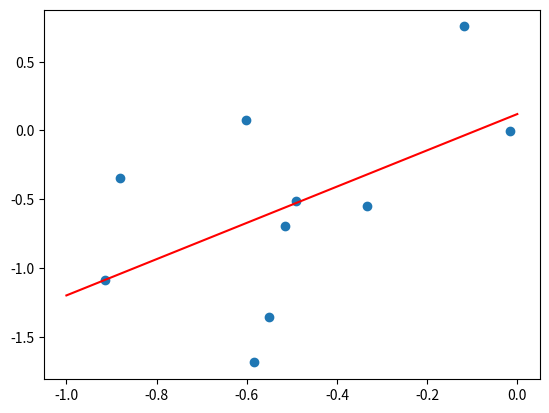
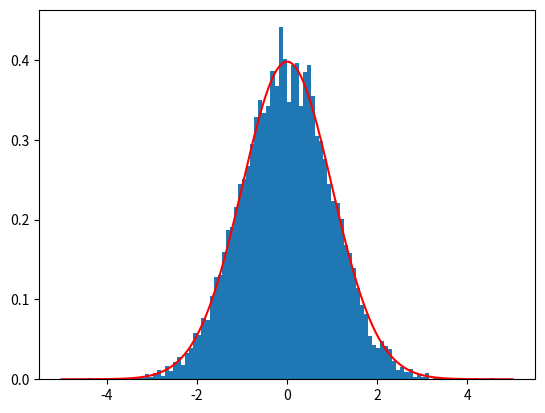
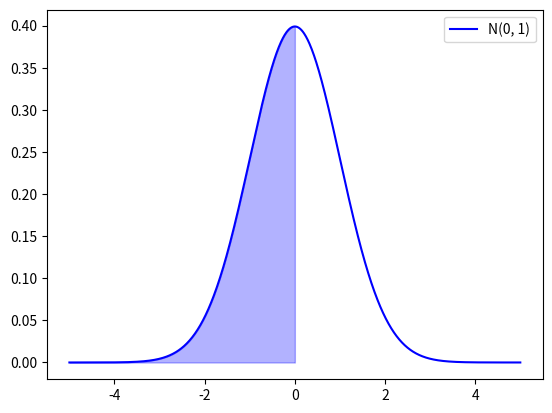
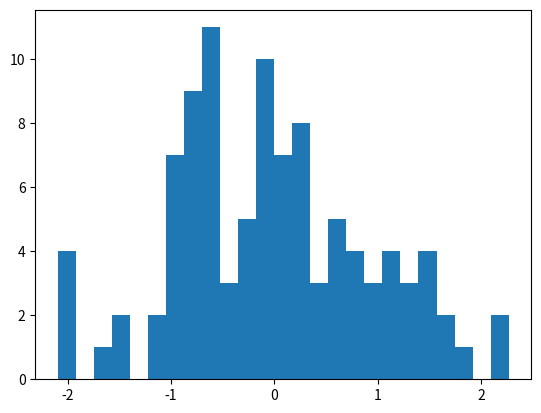

Generate these figures, in order, with matplotlib: (Note: this script raises an exception after producing the figures.)
import numpy as np
from scipy.stats import t
import matplotlib.pyplot as plt

SAMPLE_SIZE = 10

x = -1.0 + 1.0 * np.random.random(SAMPLE_SIZE)
y = 0.0 * x + np.random.randn(SAMPLE_SIZE)
intercept = np.ones(np.shape(x)[0])
X = np.array([intercept, x]).T
beta_hat = np.linalg.inv(X.T @ X) @ X.T @ y
xs = np.linspace(-1, 0, 100)


plt.scatter(x, y)
plt.plot(xs, beta_hat[0] + beta_hat[1] * xs, c='r')
plt.show()

import numpy as np
from scipy.stats import t
import matplotlib.pyplot as plt

def standard_error(ytrue, ypred):
    return (sum((ytrue - ypred)**2) / (len(ytrue) - 2)) ** (1/2)

def normalized(beta, mu, sig, skk):
    return (beta - mu) / (((sig ** 2) * skk) ** (1/2))

SAMPLE_SIZE = 100
TRIALS = 10000

beta_hist = []
for _ in range(TRIALS):
    x = -1.0 + 1.0 * np.random.random(SAMPLE_SIZE)
    y = 0.0 * x + np.random.randn(SAMPLE_SIZE)
    intercept = np.ones(np.shape(x)[0])
    X = np.array([intercept, x]).T
    beta = np.linalg.inv(X.T @ X) @ X.T @ y
    skk = np.linalg.inv(X.T @ X)[1][1]
    s = standard_error(y, X @ beta)
    beta_hist.append(normalized(beta[1], 0, s, skk))

xs = np.linspace(-5,5,1000)
fig, ax = plt.subplots()
ax.hist(beta_hist, bins=100, density=True)
ax.plot(xs, t.pdf(xs, SAMPLE_SIZE - 2), color='red')
plt.show()

print(t.cdf(0, SAMPLE_SIZE -2))

from scipy.stats import norm

def search(alpha, df):
    d = 4
    epsilon = .001
    delta = 1 * 10 ** (-d)
    i = -5
    while i < 5:
        i += epsilon
        val = t.cdf(i, df)
        if abs(alpha - val) < delta:
            return round(i, ndigits=d-2)
    ValueError("couldn't find anything")

t_alpha = search(.01, SAMPLE_SIZE - 2)
print(t_alpha)
print(t.cdf(t_alpha, SAMPLE_SIZE - 2))

skk = np.linalg.inv(X.T @ X)[1][1]
s = standard_error(y, X @ beta)
t_alpha = search(.01, SAMPLE_SIZE - 2)
beta_hat = t_alpha * ((s ** 2) * skk) ** (1/2)

print(t_alpha)
print(beta_hat)
print(t.cdf(normalized(beta_hat, 0, s, skk), SAMPLE_SIZE - 2))

interval_min = -.788
interval_max = .788

TRIALS = 10000
SAMPLE_SIZE = 100

count = 0
for _ in range(TRIALS):
    x = -1.0 + 1.0 * np.random.random(SAMPLE_SIZE)
    y = 0.0 * x + np.random.randn(SAMPLE_SIZE)
    intercept = np.ones(np.shape(x)[0])
    X = np.array([intercept, x]).T
    beta = np.linalg.inv(X.T @ X) @ X.T @ y
    if beta[1] > interval_min and beta[1] < interval_max :
        count += 1

print(count / TRIALS)

x = np.array([-0.1920605, -0.11290798, -0.56434374, -0.67052057, -0.19233284, -0.42403586, -0.8114285, -0.38986946, -0.37384161, -0.50930229])
y = np.array([-0.34063108, -0.33409286, 0.34245857, 0.11062295, 0.76682389, 0.86592388, -1.68912015, -2.01463592, 1.61798563, 0.60557414])

intercept = np.ones(np.shape(x)[0])
X = np.array([intercept, x]).T
beta_hat = np.linalg.inv(X.T @ X) @ X.T @ y
print(beta_hat)

skk = np.linalg.inv(X.T @ X)[1][1]
s = standard_error(y, X @ beta)
t_alpha = search(.2, len(x) - 2)

print("60% CI around the slope is: [", beta_hat[1] + t_alpha * ((s ** 2) * skk) ** (1/2) , ", ", beta_hat[1] - t_alpha * ((s ** 2) * skk) ** (1/2) ,"]")


from scipy.stats import norm

xs = np.linspace(-5,5,1000)
xs_upto = np.linspace(-5,0,1000)
fig, ax = plt.subplots()
ax.plot(xs, norm.pdf(xs, 0, 1), color='blue', label='N(0, 1)')
ax.fill_between(xs_upto, norm.pdf(xs_upto, 0, 1), color='blue', alpha=0.3)
ax.legend()
plt.show()


def theoretical_quantile(q, mu, sigma):
    d = 3
    epsilon = .001
    delta = 1 * 10 ** (-d)
    i = -5
    while i < 5:
        i += epsilon
        val = norm.cdf(i, mu, sigma)
        if abs(q - val) < delta:
            return round(i, ndigits=d-1)
    ValueError("couldn't find anything")


SAMPLE_SIZE = 100

sample = norm.rvs(0, 1, size=SAMPLE_SIZE)

fig, ax = plt.subplots()
ax.hist(sample, bins=25)
plt.show()

def sample_quantile(q, sample):
    sorted_sample = np.sort(sample)
    count = 0
    for i in range(len(sorted_sample)):
        count += 1
        if count / len(sample) >= q :
            return sorted_sample[i]
    raise ValueError("unable to find quantile")


NUM_QUANT = 20
quants = [x / NUM_QUANT for x in range(1, NUM_QUANT)]

theory_quants = [theoretical_quantile(x, 0, 1) for x in quants]
sample_quants = [sample_quantile(x, sample) for x in quants]

xs = np.linspace(-3,3,1000)
fig, ax = plt.subplots()
ax.scatter(..., ...)
ax.plot(xs, xs)
plt.show()

x = 0 + 10.0 * np.random.random(SAMPLE_SIZE)
y = 1 + 3 * x + np.random.randn(SAMPLE_SIZE)
intercept = np.ones(np.shape(x)[0])
X = np.array([intercept, x]).T
beta = np.linalg.inv(X.T @ X) @ X.T @ y
s = standard_error(y, X @ beta)

xs = np.linspace(0,10,1000)
fig, (ax1, ax2) = plt.subplots(2, 1, sharex=True)
ax1.scatter(x, y)
ax1.plot(xs, beta[0] + beta[1] * xs, color='red')
ax1.plot(xs, 3 * s ** 2 + beta[0] + beta[1] * xs, c='r', linestyle='dashed', label='$3\sigma^2$')
ax1.plot(xs, - 3 * s ** 2 + beta[0] + beta[1] * xs, c='r', linestyle='dashed')
ax1.set_title("Constant Variance")
ax1.legend()

y1 = 1 + 3 * x + x * np.random.randn(SAMPLE_SIZE)
intercept = np.ones(np.shape(x)[0])
X = np.array([intercept, x]).T
beta1 = np.linalg.inv(X.T @ X) @ X.T @ y1
s = standard_error(y1, X @ beta1)

space = 2
ax2.scatter(x, y1)
ax2.plot(xs, beta1[0] + beta1[1] * xs, color='red')
ax2.plot(xs, space + xs + beta1[0] + beta1[1] * xs, c='r', linestyle='dashed')
ax2.plot(xs, - space - xs + beta1[0] + beta1[1] * xs, c='r', linestyle='dashed')
ax2.set_title("Non-Constant Variance")

plt.show()

xs = np.linspace(0, 35,1000)
fig, (ax1, ax2) = plt.subplots(2, 1, sharex=True)
ax1.scatter(X @ beta, y - X @ beta)
ax1.plot(xs, np.zeros_like(xs), color='red')
ax1.set_title("Residuals vs Fitted Values (Constant Variance)")

ax2.scatter(X @ beta1, y1 - X @ beta1)
ax2.plot(xs, np.zeros_like(xs), c='r')
ax2.set_title("Residuals vs Fitted Values (Non-Constant Variance)")
plt.show()

xs = np.linspace(1, 4, 1000)
fig, ax = plt.subplots()
new_beta = np.linalg.inv(X.T @ X) @ X.T @ np.log(y1)
ax.scatter(X @ new_beta, np.log(y1) - X @ new_beta)
ax.plot(xs, np.zeros_like(xs), c='r')
ax.set_title("Using log(Y)")
plt.show()

xs = np.linspace(1.5, 6, 1000)
fig, ax = plt.subplots()
new_beta = np.linalg.inv(X.T @ X) @ X.T @ np.sqrt(y1)
ax.scatter(X @ new_beta, np.sqrt(y1) - X @ new_beta)
ax.plot(xs, np.zeros_like(xs), c='r')
ax.set_title("Using sqrt(Y)")
plt.show()


import numpy as np
import matplotlib.pyplot as plt

SAMPLE_SIZE = 100
x = 0 + 10.0 * np.random.random(SAMPLE_SIZE)
y = 1 + 3 * x + np.random.gamma(10, 5, SAMPLE_SIZE)
intercept = np.ones(np.shape(x)[0])
X = np.array([intercept, x]).T
beta = np.linalg.inv(X.T @ X) @ X.T @ y

xs = np.linspace(0,10,1000)
fig, ax = plt.subplots()
ax.scatter(x, y)
ax.plot(xs, beta[0] + beta[1] * xs, color='red') # learned line
ax.plot(xs, 1 + 3 * xs, c='b') # true line
plt.show()
